Image classification data set "dataset_split" (zabilaww/Kesegaran on GitHub). Class labels (2): segar, tidak segar.

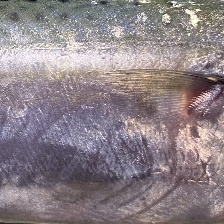
Label: segar

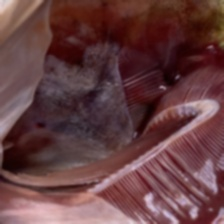
Label: segar

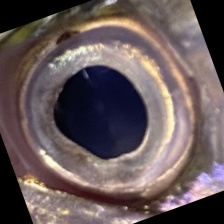
Label: segar

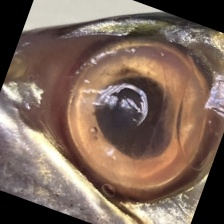
Label: tidak segar

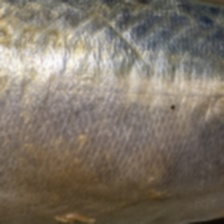
Label: tidak segar

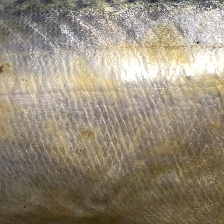
Label: tidak segar
